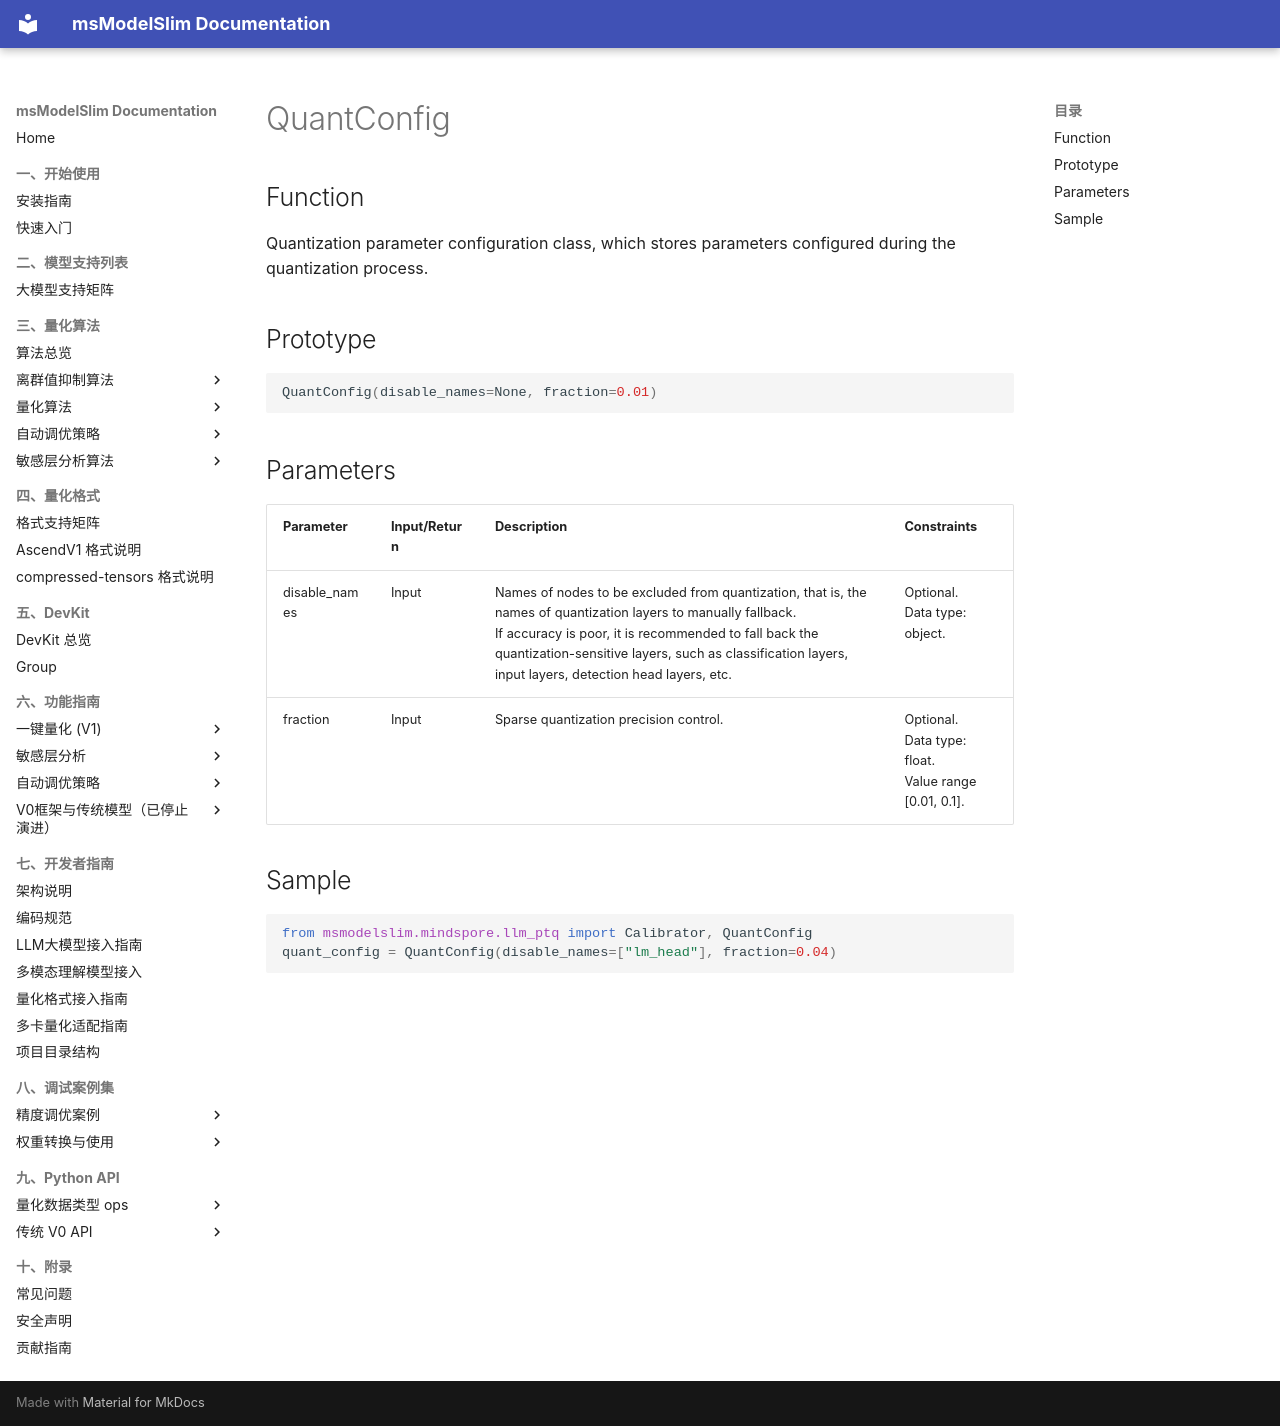

repository: Ascend/msmodelslim · page: en/api_reference/python_api_v0/foundation_model_compression_apis/foundation_model_quantization_apis/mindspore_QuantConfig/index.html · generator: mkdocs

# QuantConfig

## Function

Quantization parameter configuration class, which stores parameters configured during the quantization process.

## Prototype

```python
QuantConfig(disable_names=None, fraction=0.01)
```

## Parameters

| Parameter | Input/Return | Description | Constraints |
| ------ | ------ | ------ | ------ |
| disable_names | Input | Names of nodes to be excluded from quantization, that is, the names of quantization layers to manually fallback.<br>If accuracy is poor, it is recommended to fall back the quantization-sensitive layers, such as classification layers, input layers, detection head layers, etc. | Optional.<br>Data type: object. |
| fraction | Input | Sparse quantization precision control. | Optional.<br>Data type: float.<br>Value range [0.01, 0.1]. |

## Sample

```python
from msmodelslim.mindspore.llm_ptq import Calibrator, QuantConfig
quant_config = QuantConfig(disable_names=["lm_head"], fraction=0.04)
```
